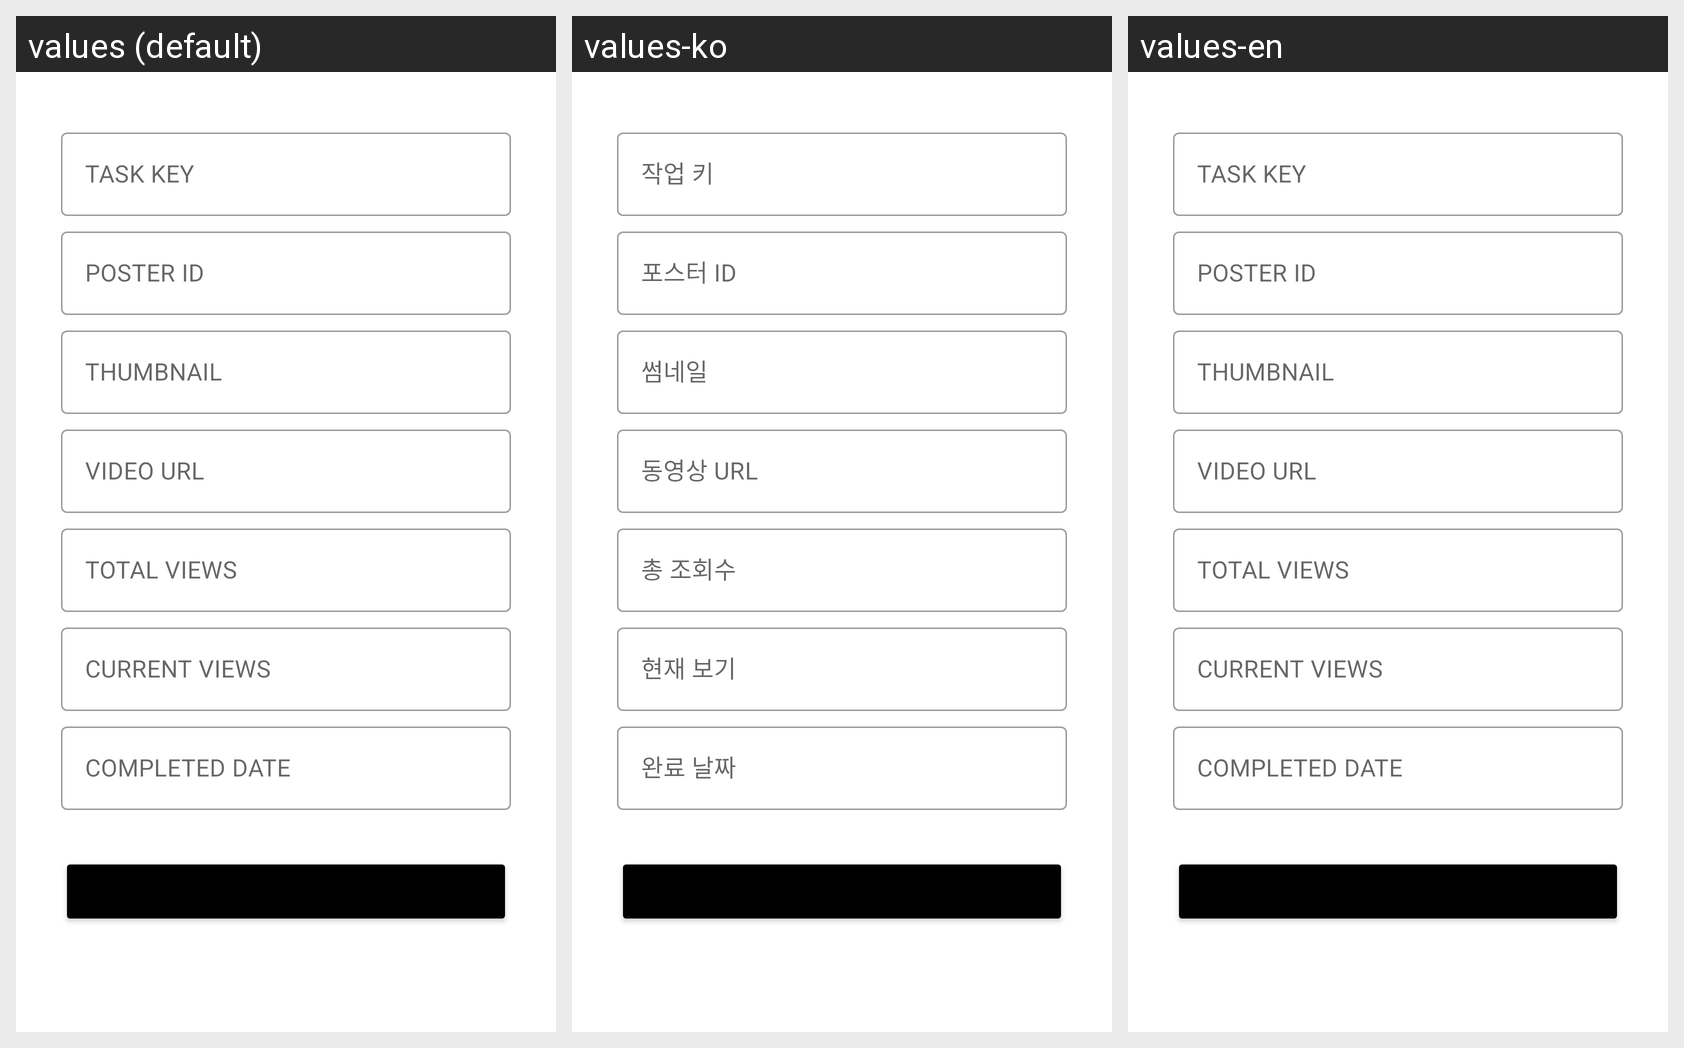

The Android screen above is rendered under several locales of the same app. Produce the string resources it draws, with the default and per-locale values.
Android screen res/layout/dialog_tasks.xml rendered under 3 locales, left to right: values (default), values-ko, values-en. Device: Nexus 5 (rendered at 1080×1920; each locale shown at half size, 540×960, under a caption strip naming it); theme Theme.ViewPlusAdmin.
Strings drawn on this screen, with the default value and each locale's value (text and hints the layout hard-codes, and strings that could not be matched under every locale, appear in the picture but are not listed):

task_key
  values: TASK KEY
  values-ko: 작업 키
  values-en: TASK KEY

poster_id
  values: POSTER ID
  values-ko: 포스터 ID
  values-en: POSTER ID

thumbnail
  values: THUMBNAIL
  values-ko: 썸네일
  values-en: THUMBNAIL

video_url
  values: VIDEO URL
  values-ko: 동영상 URL
  values-en: VIDEO URL

total_views
  values: TOTAL VIEWS
  values-ko: 총 조회수
  values-en: TOTAL VIEWS

current_views
  values: CURRENT VIEWS
  values-ko: 현재 보기
  values-en: CURRENT VIEWS

completed_date
  values: COMPLETED DATE
  values-ko: 완료 날짜
  values-en: COMPLETED DATE
